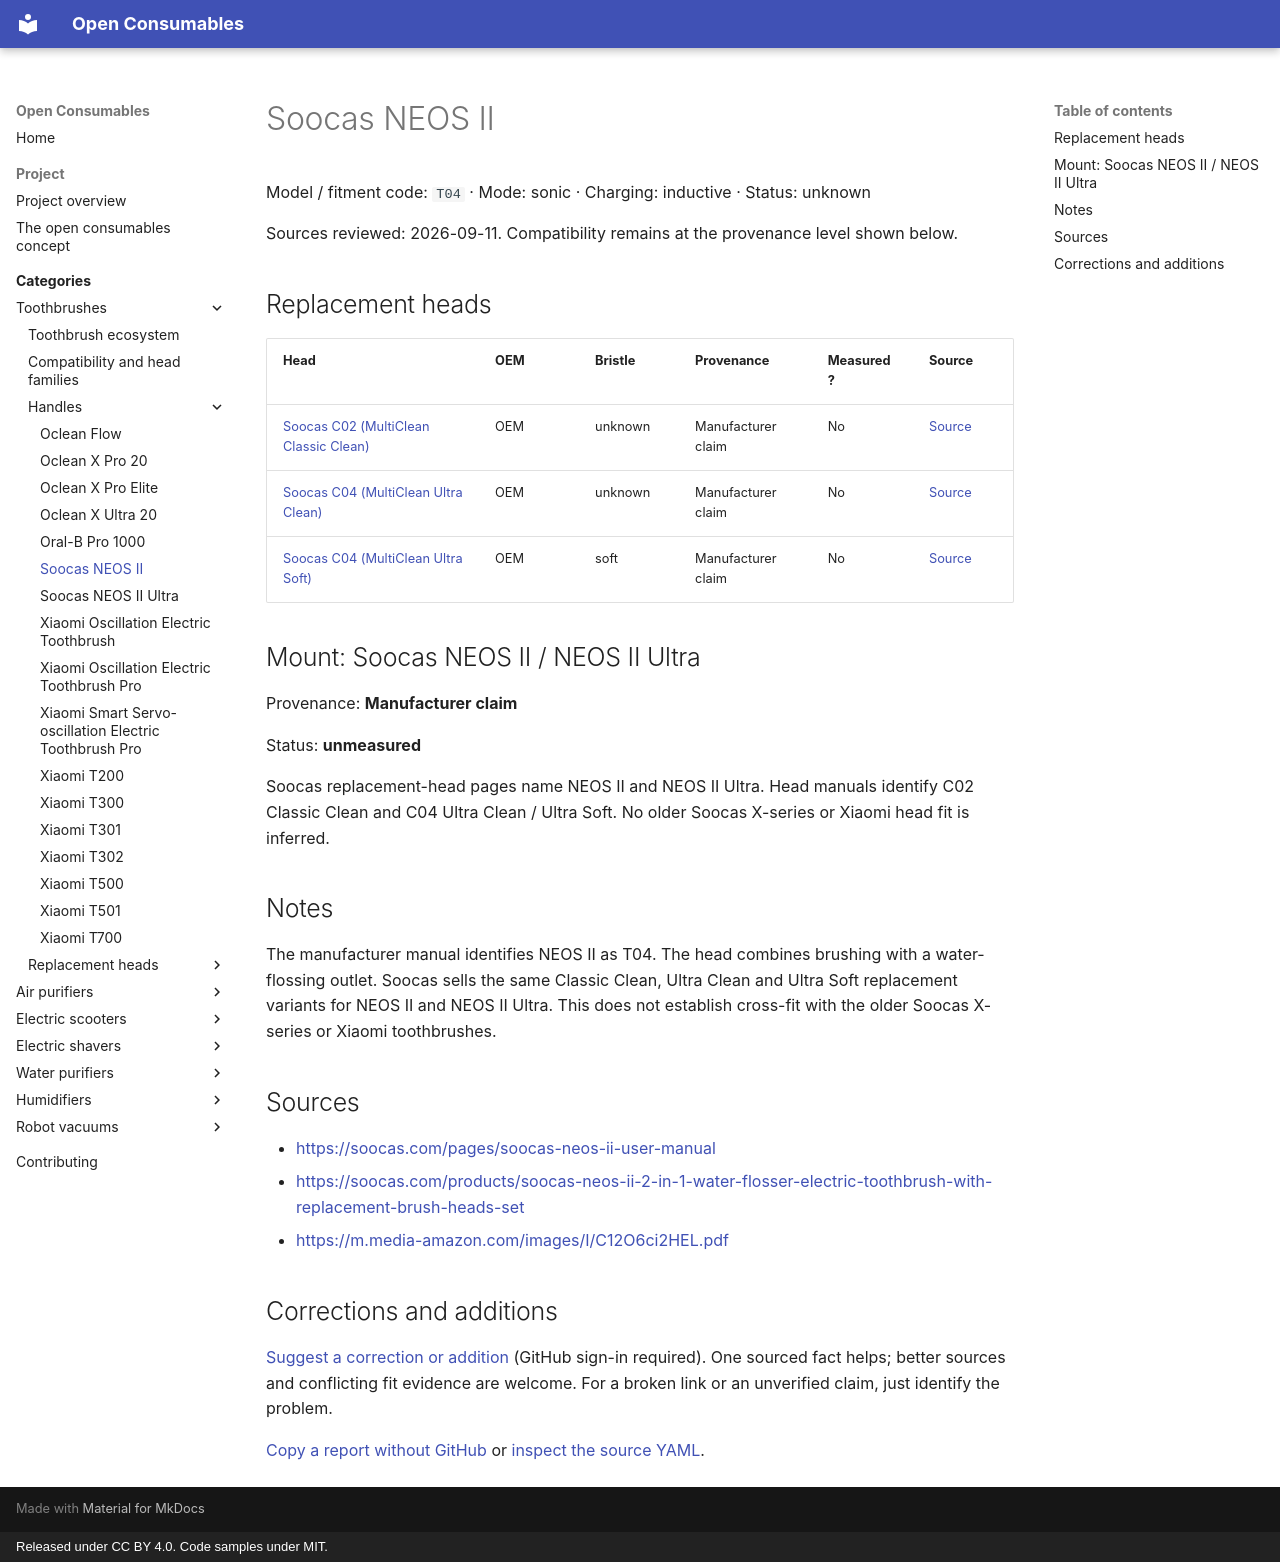

repository: openconsumables/openconsumables.github.io · page: categories/toothbrushes/handles/soocas-neos-ii/index.html · generator: mkdocs · copyright: Released under CC BY 4.0. Code samples under MIT.

---
source_yaml: data/toothbrushes/handles/soocas-neos-ii.yml
---

<!-- generated from data/. Do not hand-edit; run tools/build_pages.py -->

# Soocas NEOS II

Model / fitment code: `T04` · Mode: sonic · Charging: inductive · Status: unknown

Sources reviewed: 2026-09-11. Compatibility remains at the provenance level shown below.

## Replacement heads

| Head | OEM | Bristle | Provenance | Measured? | Source |
|---|---|---|---|---|---|
| [Soocas C02 (MultiClean Classic Clean)](../heads/soocas-c02-classic-clean.md) | OEM | unknown | Manufacturer claim | No | [Source](<https://soocas.com/products/soocas-neos-ii-2-in-1-water-flosser-electric-toothbrush-with-replacement-brush-heads-set>) |
| [Soocas C04 (MultiClean Ultra Clean)](../heads/soocas-c04-ultra-clean.md) | OEM | unknown | Manufacturer claim | No | [Source](<https://soocas.com/products/soocas-neos-ii-2-in-1-water-flosser-electric-toothbrush-with-replacement-brush-heads-set>) |
| [Soocas C04 (MultiClean Ultra Soft)](../heads/soocas-c04-ultra-soft.md) | OEM | soft | Manufacturer claim | No | [Source](<https://soocas.com/products/soocas-neos-ii-2-in-1-water-flosser-electric-toothbrush-with-replacement-brush-heads-set>) |

## Mount: Soocas NEOS II / NEOS II Ultra

Provenance: **Manufacturer claim**

Status: **unmeasured**

Soocas replacement-head pages name NEOS II and NEOS II Ultra. Head manuals
identify C02 Classic Clean and C04 Ultra Clean / Ultra Soft. No older
Soocas X-series or Xiaomi head fit is inferred.

## Notes

The manufacturer manual identifies NEOS II as T04. The head combines
brushing with a water-flossing outlet. Soocas sells the same Classic Clean,
Ultra Clean and Ultra Soft replacement variants for NEOS II and NEOS II
Ultra. This does not establish cross-fit with the older Soocas X-series
or Xiaomi toothbrushes.

## Sources

- <https://soocas.com/pages/soocas-neos-ii-user-manual>
- <https://soocas.com/products/soocas-neos-ii-2-in-1-water-flosser-electric-toothbrush-with-replacement-brush-heads-set>
- <https://m.media-amazon.com/images/I/C12O6ci2HEL.pdf>

## Corrections and additions

[Suggest a correction or addition](https://github.com/openconsumables/openconsumables.github.io/issues/new?template=evidence-report.md&title=Reference%3A+soocas-neos-ii&body=Device%2Fpart+or+page%3A+toothbrushes%2Fhandles%2Fsoocas-neos-ii+%28https%3A%2F%2Fopenconsumables.org%2Fcategories%2Ftoothbrushes%2Fhandles%2Fsoocas-neos-ii%2F%29%0ACorrection+or+addition%3A+%0ASource%3A+%0AUncertainty%3A+%0A) (GitHub sign-in required). One sourced fact helps; better sources and conflicting fit evidence are welcome. For a broken link or an unverified claim, just identify the problem.

[Copy a report without GitHub](../../../contributing.md#send-a-short-report) or [inspect the source YAML](https://github.com/openconsumables/openconsumables.github.io/blob/master/data/toothbrushes/handles/soocas-neos-ii.yml).
